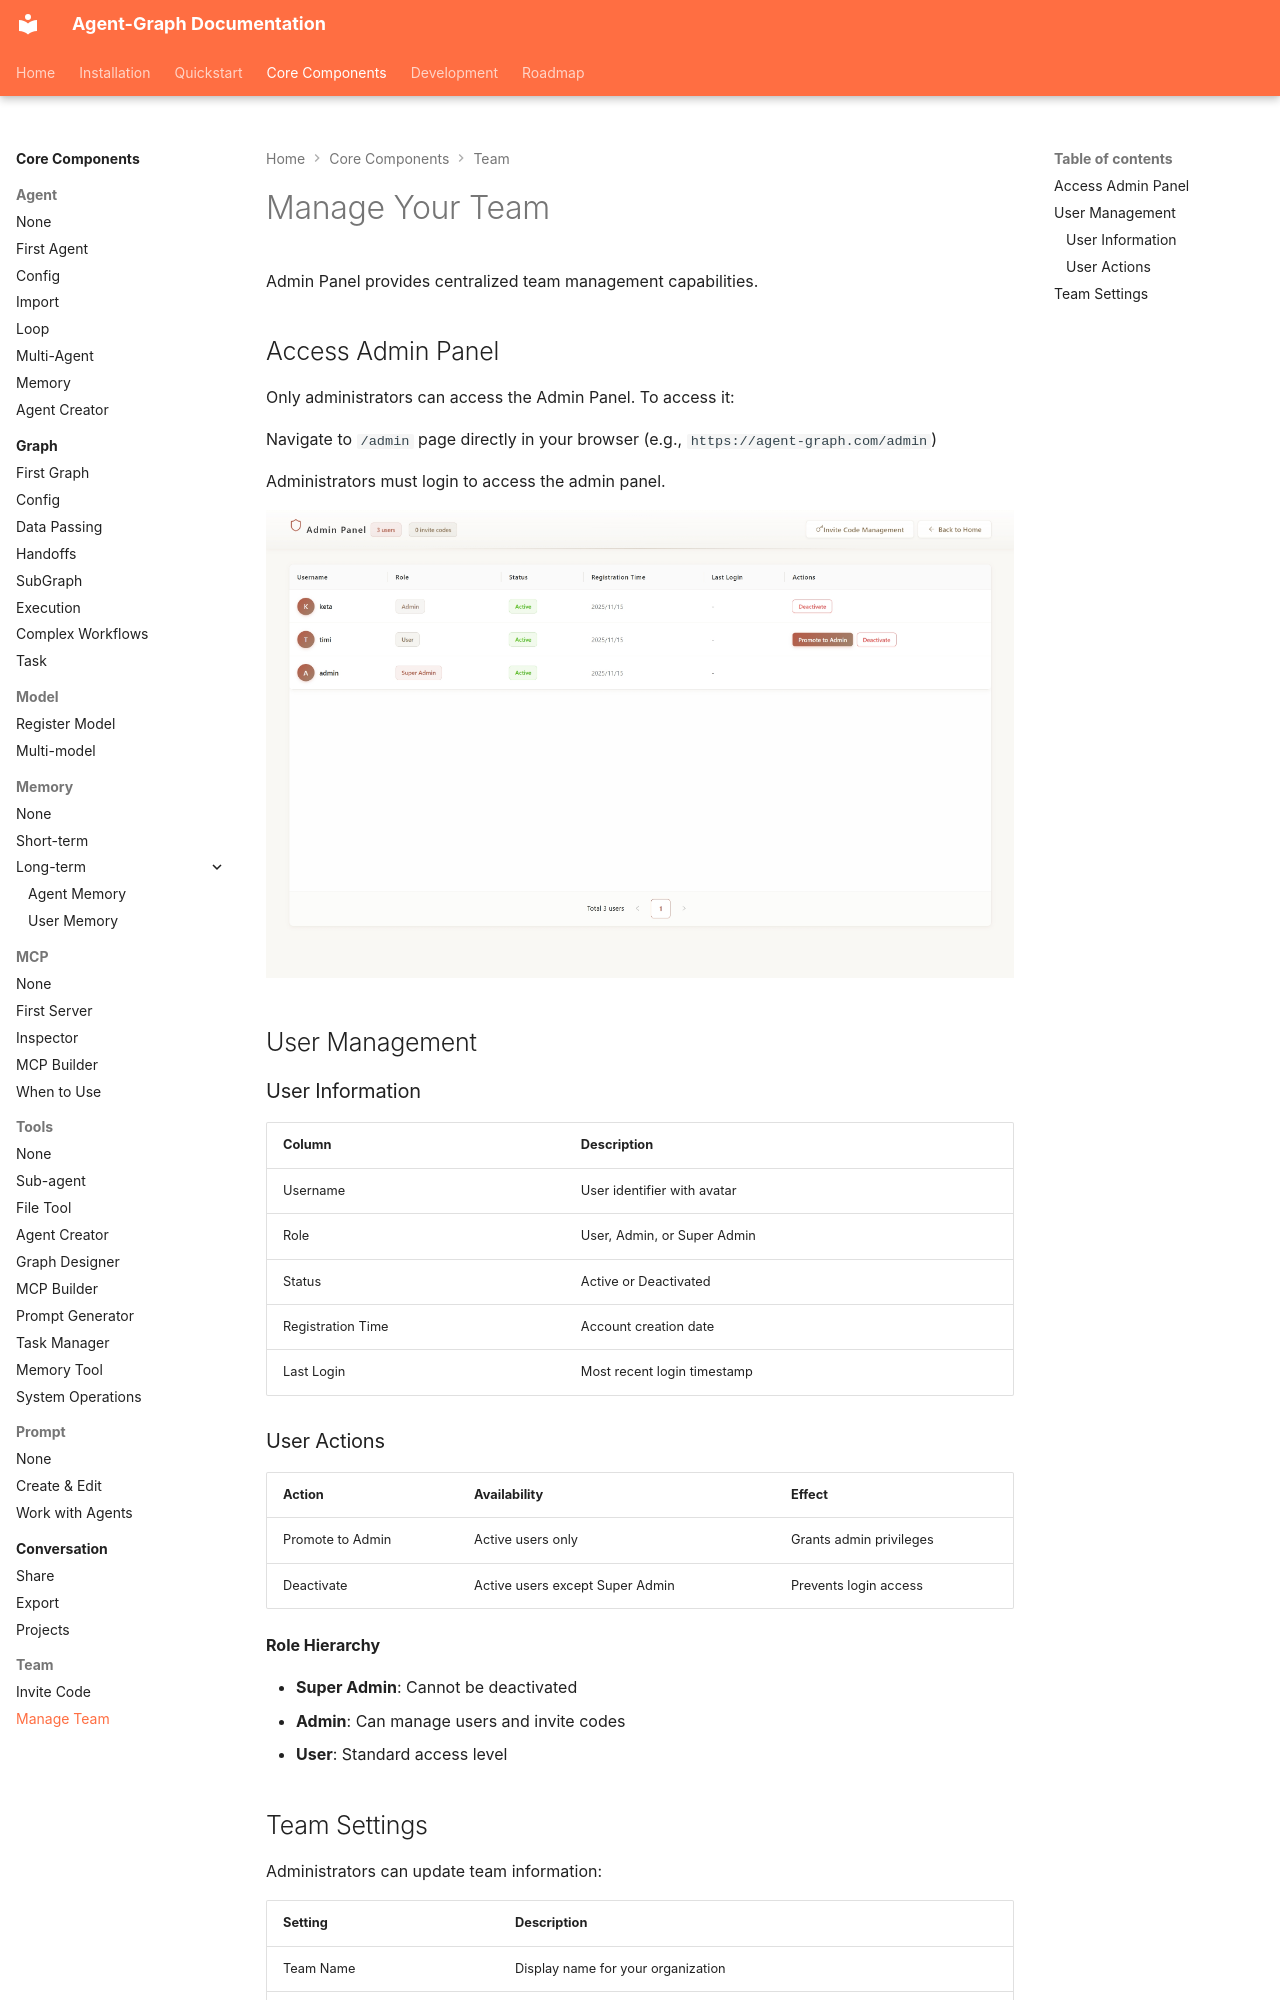

repository: keta1930/agent-graph · page: core-components/team/manage/index.html · generator: mkdocs

# Manage Your Team

Admin Panel provides centralized team management capabilities.

## Access Admin Panel

Only administrators can access the Admin Panel. To access it:

Navigate to `/admin` page directly in your browser (e.g., `https://agent-graph.com/admin`)

Administrators must login to access the admin panel.

![Admin Panel](../../assets/Admin/admin_page_en.webp)

## User Management

### User Information

| Column | Description |
|--------|-------------|
| Username | User identifier with avatar |
| Role | User, Admin, or Super Admin |
| Status | Active or Deactivated |
| Registration Time | Account creation date |
| Last Login | Most recent login timestamp |

### User Actions

| Action | Availability | Effect |
|--------|-------------|--------|
| Promote to Admin | Active users only | Grants admin privileges |
| Deactivate | Active users except Super Admin | Prevents login access |

**Role Hierarchy**

- **Super Admin**: Cannot be deactivated
- **Admin**: Can manage users and invite codes
- **User**: Standard access level
